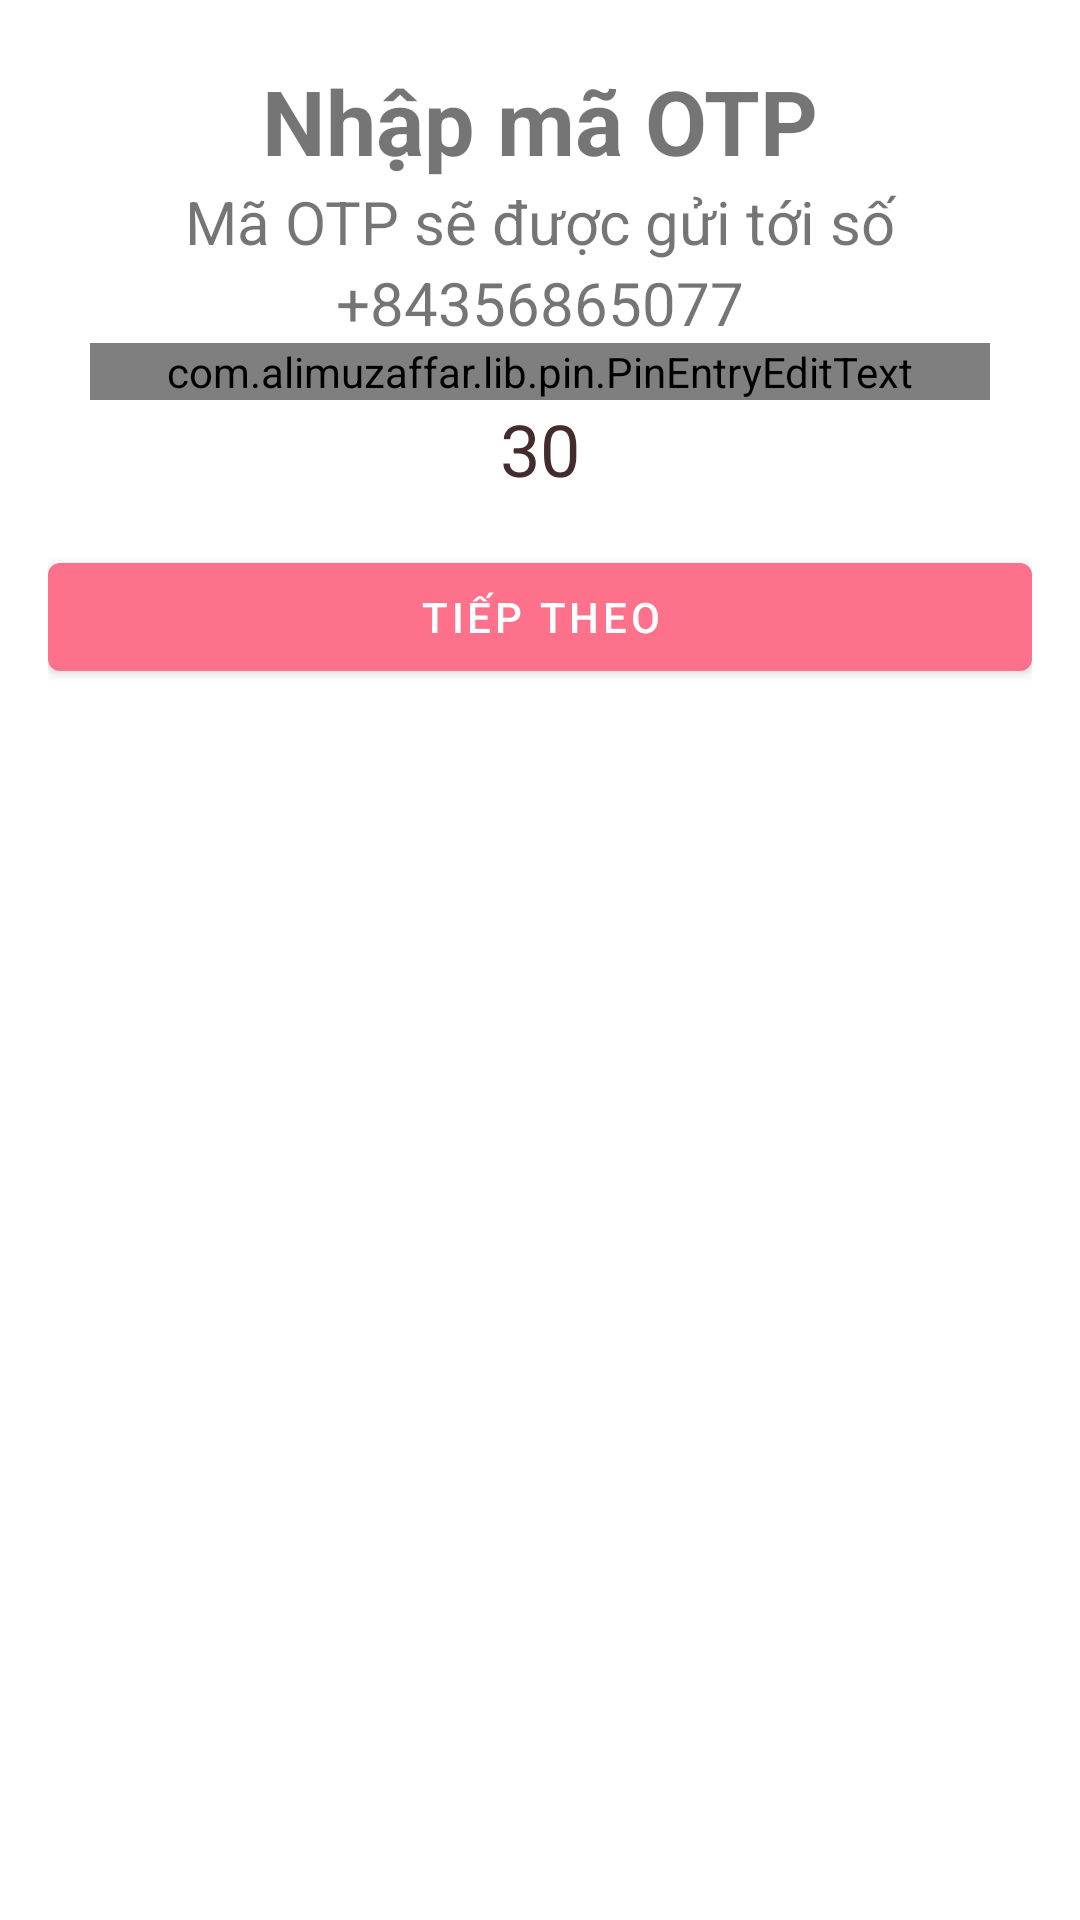

This screen was rendered from an Android layout file. Write that file and the resources it references.
<!-- AndroidManifest.xml: application theme Theme.Dnail -->
<!-- res/layout/activity_2otp.xml -->
<?xml version="1.0" encoding="utf-8"?>
<FrameLayout
    xmlns:android="http://schemas.android.com/apk/res/android"
    xmlns:tools="http://schemas.android.com/tools"
    android:layout_width="match_parent"
    android:layout_height="match_parent"
    xmlns:app="http://schemas.android.com/apk/res-auto"
    android:id="@+id/OTP_fragment"
    android:background="@color/white"
    >

    <ImageView
        android:id="@+id/image_otpActivity_back"
        android:layout_width="wrap_content"
        android:layout_height="wrap_content"
        android:src="@drawable/ic_arrow_back_black_24dp"
        android:layout_margin="@dimen/margin_8dp"
        />

    <LinearLayout
        android:layout_width="match_parent"
        android:layout_height="match_parent"
        android:orientation="vertical"
        android:layout_marginRight="@dimen/margin_16dp"
        android:layout_marginLeft="@dimen/margin_16dp"
        >
        <TextView
            android:layout_width="match_parent"
            android:layout_height="wrap_content"
            android:text="@string/text_nhap_ma_otp"
            android:textStyle="bold"
            android:gravity="center"
            android:textSize="@dimen/textsize_nhapotp"
            android:layout_marginTop="@dimen/layout_marginTop_logo_intro"
            />
        <TextView
            android:layout_width="match_parent"
            android:layout_height="wrap_content"
            android:text="@string/text_ma_otp_gui_toi_So"
            android:gravity="center"
            android:textSize="@dimen/textsize_ma_otp_gui_toi_So"
            />
        <TextView
            android:id="@+id/text_otpFragment_phoneNumber"
            android:layout_width="match_parent"
            android:layout_height="wrap_content"
            android:text="+84356865077"
            android:gravity="center"
            android:textSize="@dimen/textsize_sdt"
            />

        <com.alimuzaffar.lib.pin.PinEntryEditText
            android:id="@+id/txt_pin_entry"
            android:layout_width="300dp"
            android:layout_height="wrap_content"
            android:cursorVisible="false"
            android:digits="1234567890"
            android:inputType="number"
            android:maxLength="4"
            android:textIsSelectable="false"
            android:textSize="20sp"
            app:pinAnimationType="popIn"
            android:layout_gravity="center"
            android:imeOptions="actionDone"
            />

        <TextView
            android:id="@+id/textView_otpActivity_secondCountdown"
            android:layout_width="match_parent"
            android:layout_height="wrap_content"
            style="@style/TextAppearance.Dnail.Headline5"
            android:text="30"
            android:gravity="center"
            />
        <com.google.android.material.button.MaterialButton
            android:id="@+id/button_otpActivity_next"
            android:layout_width="match_parent"
            android:layout_height="wrap_content"
            android:text="@string/text_tiep"
            android:layout_gravity="center"
            android:layout_marginTop="@dimen/margin_16dp"
            android:padding="@dimen/padding_button"
            android:textColor="@color/white"
            />
    </LinearLayout>
</FrameLayout>
<!-- resources referenced by this layout -->
<resources>
  <color name="white">#ffff</color>
  <dimen name="layout_marginTop_logo_intro">20dp</dimen>
  <dimen name="margin_16dp">16dp</dimen>
  <dimen name="margin_8dp">8dp</dimen>
  <dimen name="padding_button">5dp</dimen>
  <dimen name="textsize_ma_otp_gui_toi_So">20sp</dimen>
  <dimen name="textsize_nhapotp">30sp</dimen>
  <dimen name="textsize_sdt">20sp</dimen>
  <string name="text_ma_otp_gui_toi_So">Mã OTP sẽ được gửi tới số</string>
  <string name="text_nhap_ma_otp">Nhập mã OTP</string>
  <string name="text_tiep">Tiếp theo</string>
  <style name="TextAppearance.Dnail.Headline5" parent="TextAppearance.MaterialComponents.Headline5">
          <item name="android:textStyle">normal</item>
          <item name="android:textAllCaps">false</item>
          <item name="android:textSize">24sp</item>
      </style>
  <style name="Theme.Dnail" parent="Theme.MaterialComponents.Light.NoActionBar">
          
          <item name="colorPrimary">@color/colorPrimary</item>
          <item name="colorPrimaryDark">@color/colorPrimaryDark</item>
          <item name="colorAccent">@color/colorAccent</item>
          <item name="android:textColorPrimary">@color/textColorPrimary</item>
      </style>
  <color name="colorPrimary">#fd718b</color>
  <color name="colorPrimaryDark">#D9FD718B</color>
  <color name="colorAccent">#fd718b</color>
  <color name="textColorPrimary">#442C2E</color>
</resources>
